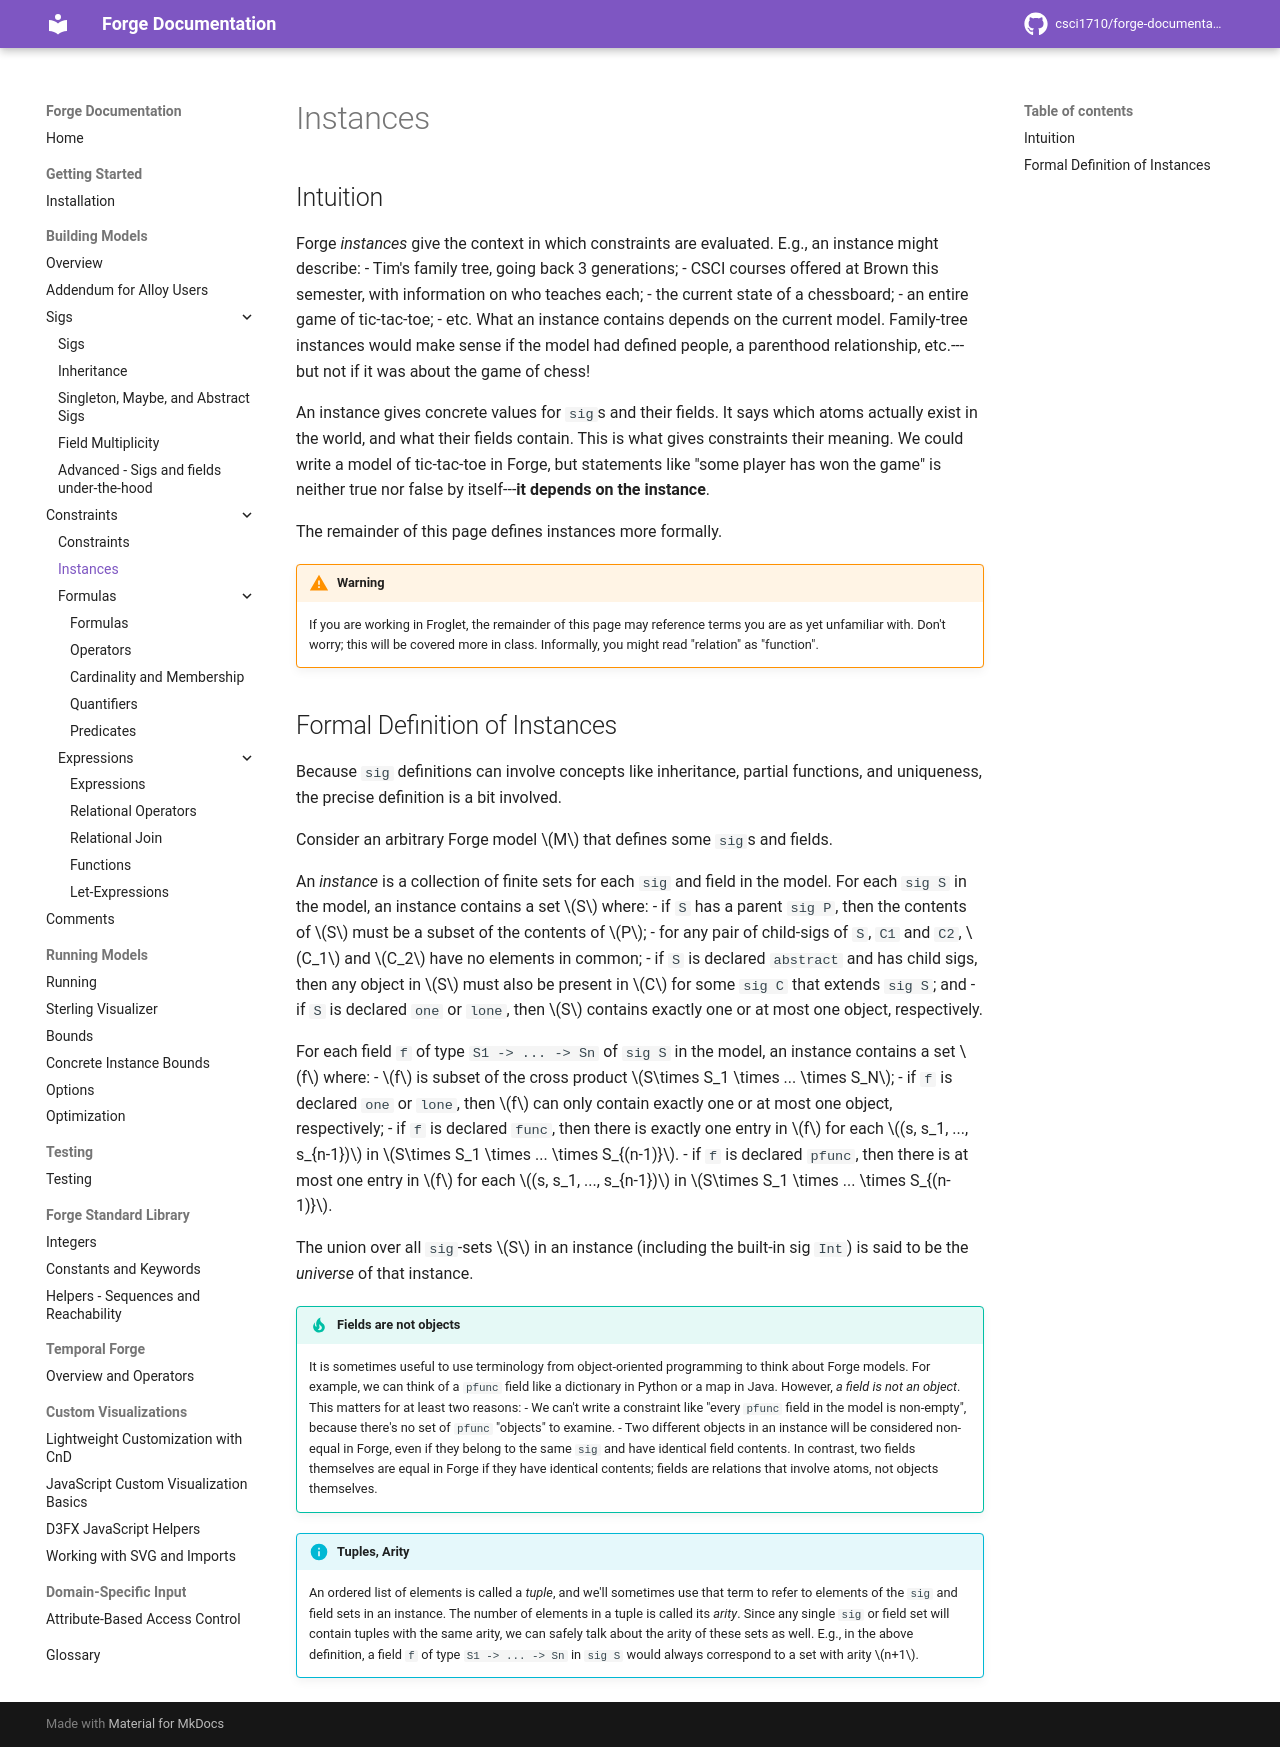

repository: forge-fm/forge-documentation · page: 4.2/building-models/constraints/instances/index.html · generator: mkdocs

# Instances

## Intuition

Forge _instances_ give the context in which constraints are evaluated. E.g., an instance might describe:
  - Tim's family tree, going back 3 generations;
  - CSCI courses offered at Brown this semester, with information on who teaches each;
  - the current state of a chessboard;
  - an entire game of tic-tac-toe;
  - etc.
What an instance contains depends on the current model. Family-tree instances would make sense if the model had defined people, a parenthood relationship, etc.---but not if it was about the game of chess!

An instance gives concrete values for `sig`s and their fields. It says which atoms actually exist in the world, and what their fields contain. This is what gives constraints their meaning. We could write a model of tic-tac-toe in Forge, but statements like "some player has won the game" is neither true nor false by itself---**it depends on the instance**. 

The remainder of this page defines instances more formally.

!!! warning
    If you are working in Froglet, the remainder of this page may reference terms you are as yet unfamiliar with. Don't worry; this will be covered more in class. Informally, you might read "relation" as "function".
 

## Formal Definition of Instances

Because `sig` definitions can involve concepts like inheritance, partial functions, and uniqueness, the precise definition is a bit involved.

Consider an arbitrary Forge model $M$ that defines some `sig`s and fields.

An _instance_ is a collection of finite sets for each `sig` and field in the model. For each `sig S` in the model, an instance contains a set $S$ where:
  - if `S` has a parent `sig P`, then the contents of $S$ must be a subset of the contents of $P$;
  - for any pair of child-sigs of `S`, `C1` and `C2`, $C_1$ and $C_2$ have no elements in common; 
  - if `S` is declared `abstract` and has child sigs, then any object in $S$ must also be present in $C$ for some `sig C` that extends `sig S`; and
  - if `S` is declared `one` or `lone`, then $S$ contains exactly one or at most one object, respectively.

For each field `f` of type `S1 -> ... -> Sn` of `sig S` in the model, an instance contains a set $f$ where:
  - $f$ is subset of the cross product $S\times S_1 \times ... \times S_N$;
  - if `f` is declared `one` or `lone`, then $f$ can only contain exactly one or at most one object, respectively;
  - if `f` is declared `func`, then there is exactly one entry in $f$ for each $(s, s_1, ..., s_{n-1})$ in $S\times S_1 \times ... \times S_{(n-1)}$.
  - if `f` is declared `pfunc`, then there is at most one entry in $f$ for each $(s, s_1, ..., s_{n-1})$ in $S\times S_1 \times ... \times S_{(n-1)}$.

The union over all `sig`-sets $S$ in an instance (including the built-in sig `Int`) is said to be the _universe_ of that instance.

!!! tip "Fields are not objects"
    It is sometimes useful to use terminology from object-oriented programming to think about Forge models. For example, we can think of a `pfunc` field like a dictionary in Python or a map in Java. However, _a field is not an object_. This matters for at least two reasons:
    - We can't write a constraint like "every `pfunc` field in the model is non-empty", because there's no set of `pfunc` "objects" to examine.
    - Two different objects in an instance will be considered non-equal in Forge, even if they belong to the same `sig` and have identical field contents. In contrast, two fields themselves are equal in Forge if they have identical contents; fields are relations that involve atoms, not objects themselves.

  
!!! info "Tuples, Arity"
    An ordered list of elements is called a _tuple_, and we'll sometimes use that term to refer to elements of the `sig` and field sets in an instance. The number of elements in a tuple is called its _arity_. Since any single `sig` or field set will contain tuples with the same arity, we can safely talk about the arity of these sets as well. E.g., in the above definition, a field `f` of type `S1 -> ... -> Sn` in `sig S` would always correspond to a set with arity $n+1$.
